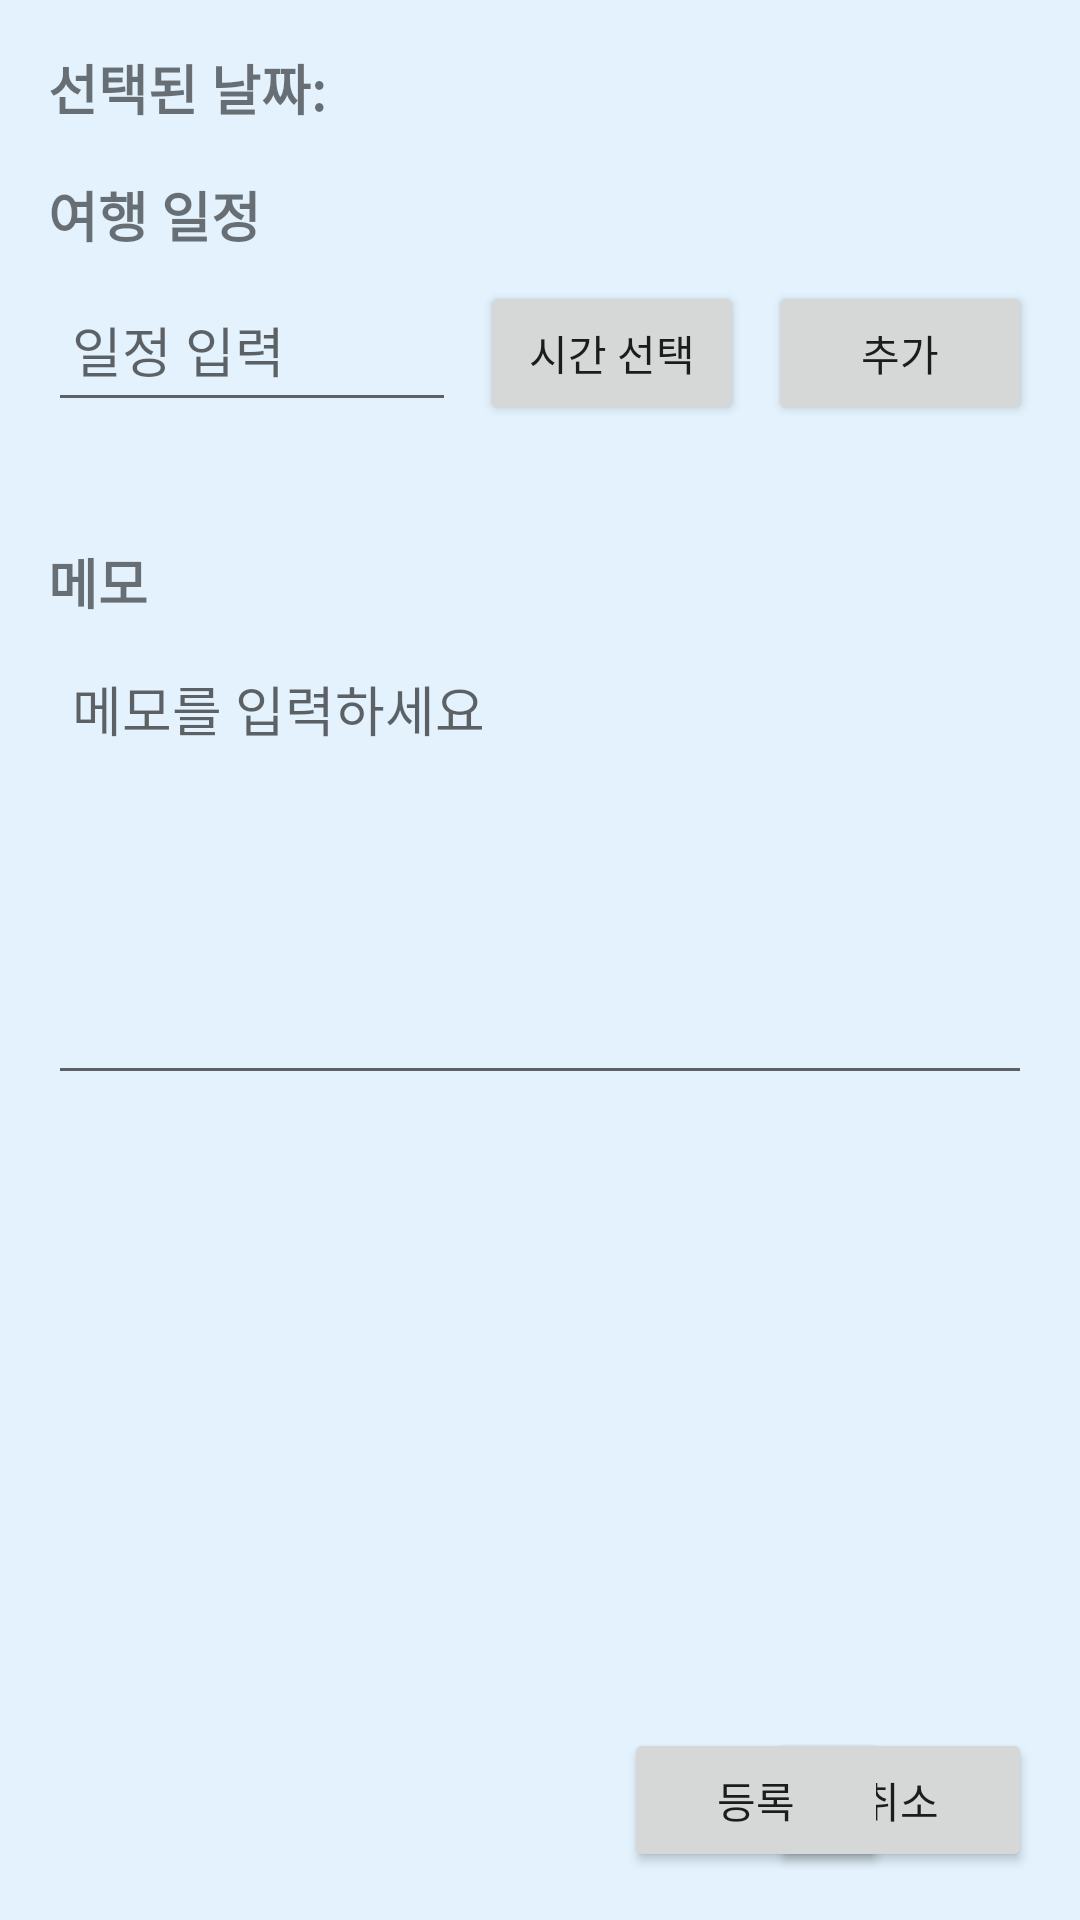

Layout XML and referenced resources for this Android screen:
<!-- AndroidManifest.xml: application theme Theme.MyApplicationTest3 -->
<!-- res/layout/activity_today_schedule.xml -->
<?xml version="1.0" encoding="utf-8"?>
<androidx.constraintlayout.widget.ConstraintLayout xmlns:android="http://schemas.android.com/apk/res/android"
    xmlns:app="http://schemas.android.com/apk/res-auto"
    xmlns:tools="http://schemas.android.com/tools"
    android:layout_width="match_parent"
    android:layout_height="match_parent"
    android:background="#E3F2FD">

    <TextView
        android:id="@+id/selected_date_text"
        android:layout_width="wrap_content"
        android:layout_height="wrap_content"
        android:layout_margin="16dp"
        android:text="선택된 날짜:"
        android:textSize="18sp"
        android:textStyle="bold"
        app:layout_constraintStart_toStartOf="parent"
        app:layout_constraintTop_toTopOf="parent" />

    <LinearLayout
        android:id="@+id/schedule_section"
        android:layout_width="0dp"
        android:layout_height="wrap_content"
        android:layout_margin="16dp"
        android:orientation="vertical"
        app:layout_constraintEnd_toEndOf="parent"
        app:layout_constraintStart_toStartOf="parent"
        app:layout_constraintTop_toBottomOf="@id/selected_date_text">

        <TextView
            android:id="@+id/schedule_title"
            android:layout_width="wrap_content"
            android:layout_height="wrap_content"
            android:layout_marginBottom="8dp"
            android:text="여행 일정"
            android:textSize="18sp"
            android:textStyle="bold" />

        <LinearLayout
            android:id="@+id/add_schedule_section"
            android:layout_width="match_parent"
            android:layout_height="wrap_content"
            android:layout_marginBottom="8dp"
            android:orientation="horizontal">

            <EditText
                android:id="@+id/schedule_input"
                android:layout_width="0dp"
                android:layout_height="wrap_content"
                android:layout_weight="1"
                android:hint="일정 입력"
                android:minHeight="48dp"
                android:padding="8dp" />

            <Button
                android:id="@+id/time_picker_button"
                android:layout_width="wrap_content"
                android:layout_height="wrap_content"
                android:layout_marginStart="8dp"
                android:text="시간 선택" />

            <Button
                android:id="@+id/add_schedule_button"
                android:layout_width="wrap_content"
                android:layout_height="wrap_content"
                android:layout_marginStart="8dp"
                android:text="추가" />
        </LinearLayout>

        <androidx.recyclerview.widget.RecyclerView
            android:id="@+id/schedule_recyclerview"
            android:layout_width="match_parent"
            android:layout_height="wrap_content"
            android:layout_marginBottom="16dp" />
    </LinearLayout>

    <LinearLayout
        android:id="@+id/memo_section"
        android:layout_width="0dp"
        android:layout_height="wrap_content"
        android:layout_margin="16dp"
        android:orientation="vertical"
        app:layout_constraintEnd_toEndOf="parent"
        app:layout_constraintStart_toStartOf="parent"
        app:layout_constraintTop_toBottomOf="@id/schedule_section">

        <TextView
            android:id="@+id/memo_title"
            android:layout_width="wrap_content"
            android:layout_height="wrap_content"
            android:layout_marginBottom="8dp"
            android:text="메모"
            android:textSize="18sp"
            android:textStyle="bold" />

        <EditText
            android:id="@+id/memo_input"
            android:layout_width="match_parent"
            android:layout_height="150dp"
            android:gravity="top"
            android:hint="메모를 입력하세요"
            android:padding="8dp" />
    </LinearLayout>

    <Button
        android:id="@+id/closeBtn"
        android:layout_width="wrap_content"
        android:layout_height="wrap_content"
        android:layout_marginBottom="16dp"
        android:text="취소"
        app:layout_constraintBottom_toBottomOf="parent"
        app:layout_constraintEnd_toEndOf="@+id/memo_section"
        app:layout_constraintHorizontal_bias="1.0"
        app:layout_constraintStart_toEndOf="@+id/saveBtn" />

    <Button
        android:id="@+id/saveBtn"
        android:layout_width="wrap_content"
        android:layout_height="wrap_content"
        android:layout_marginStart="208dp"
        android:layout_marginBottom="16dp"
        android:text="등록"
        app:layout_constraintBottom_toBottomOf="parent"
        app:layout_constraintStart_toStartOf="parent" />
</androidx.constraintlayout.widget.ConstraintLayout>
<!-- resources referenced by this layout -->
<resources>
  <style name="Theme.MyApplicationTest3" parent="Theme.MaterialComponents.DayNight.NoActionBar">
          
          <item name="colorPrimary">@color/purple_500</item>
          <item name="colorPrimaryVariant">@color/purple_700</item>
          <item name="colorOnPrimary">@color/white</item>
          
          <item name="colorSecondary">@color/teal_200</item>
          <item name="colorSecondaryVariant">@color/teal_700</item>
          <item name="colorOnSecondary">@color/black</item>
          
          <item name="android:statusBarColor">?attr/colorPrimaryVariant</item>
          
      </style>
  <!-- not gathered from this repository: default colours our renderer supplied (Android Studio template values) -->
  <color name="purple_500">#FF6200EE</color>
  <color name="purple_700">#FF3700B3</color>
  <color name="teal_200">#FF03DAC5</color>
  <color name="teal_700">#FF018786</color>
  <color name="black">#FF000000</color>
  <color name="white">#FFFFFFFF</color>
</resources>
